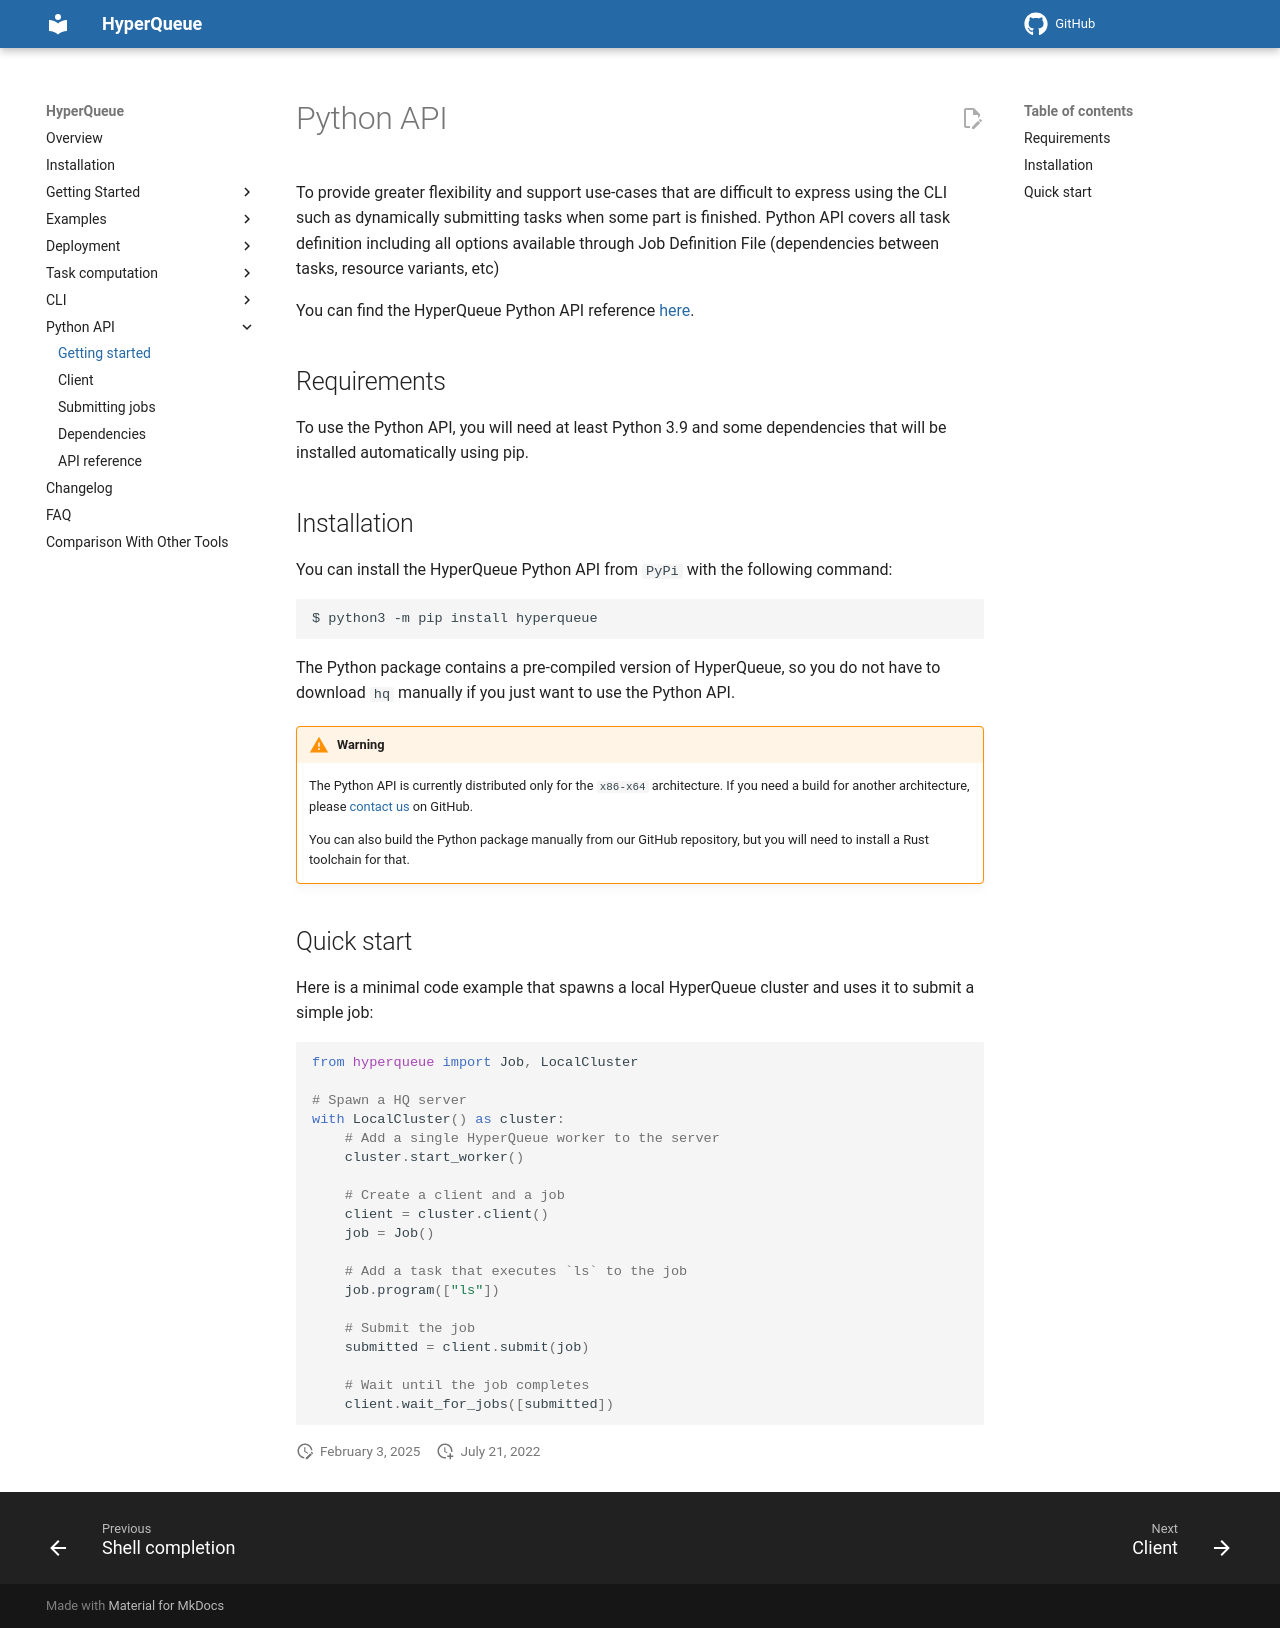

repository: It4innovations/hyperqueue · page: latest/python/index.html · generator: mkdocs

# Python API
To provide greater flexibility and support use-cases that are difficult to express using the CLI
such as dynamically submitting tasks when some part is finished.
Python API covers all task definition including all options available through Job Definition File
(dependencies between tasks, resource variants, etc)

You can find the HyperQueue Python API reference [here](apidoc).

## Requirements
To use the Python API, you will need at least Python 3.9 and some dependencies that will be installed
automatically using pip.

## Installation
You can install the HyperQueue Python API from `PyPi` with the following command:

```bash
$ python3 -m pip install hyperqueue
```

The Python package contains a pre-compiled version of HyperQueue, so you do not have to download `hq`
manually if you just want to use the Python API.

!!! warning

    The Python API is currently distributed only for the `x86-x64` architecture. If you need a build
    for another architecture, please
    [contact us](https://github.com/It4innovations/hyperqueue/issues/new) on GitHub.

    You can also build the Python package manually from our GitHub repository, but you will need to
    install a Rust toolchain for that.

## Quick start
Here is a minimal code example that spawns a local HyperQueue cluster and uses it to submit
a simple job:

```python
from hyperqueue import Job, LocalCluster

# Spawn a HQ server
with LocalCluster() as cluster:
    # Add a single HyperQueue worker to the server
    cluster.start_worker()

    # Create a client and a job
    client = cluster.client()
    job = Job()

    # Add a task that executes `ls` to the job
    job.program(["ls"])

    # Submit the job
    submitted = client.submit(job)

    # Wait until the job completes
    client.wait_for_jobs([submitted])
```
